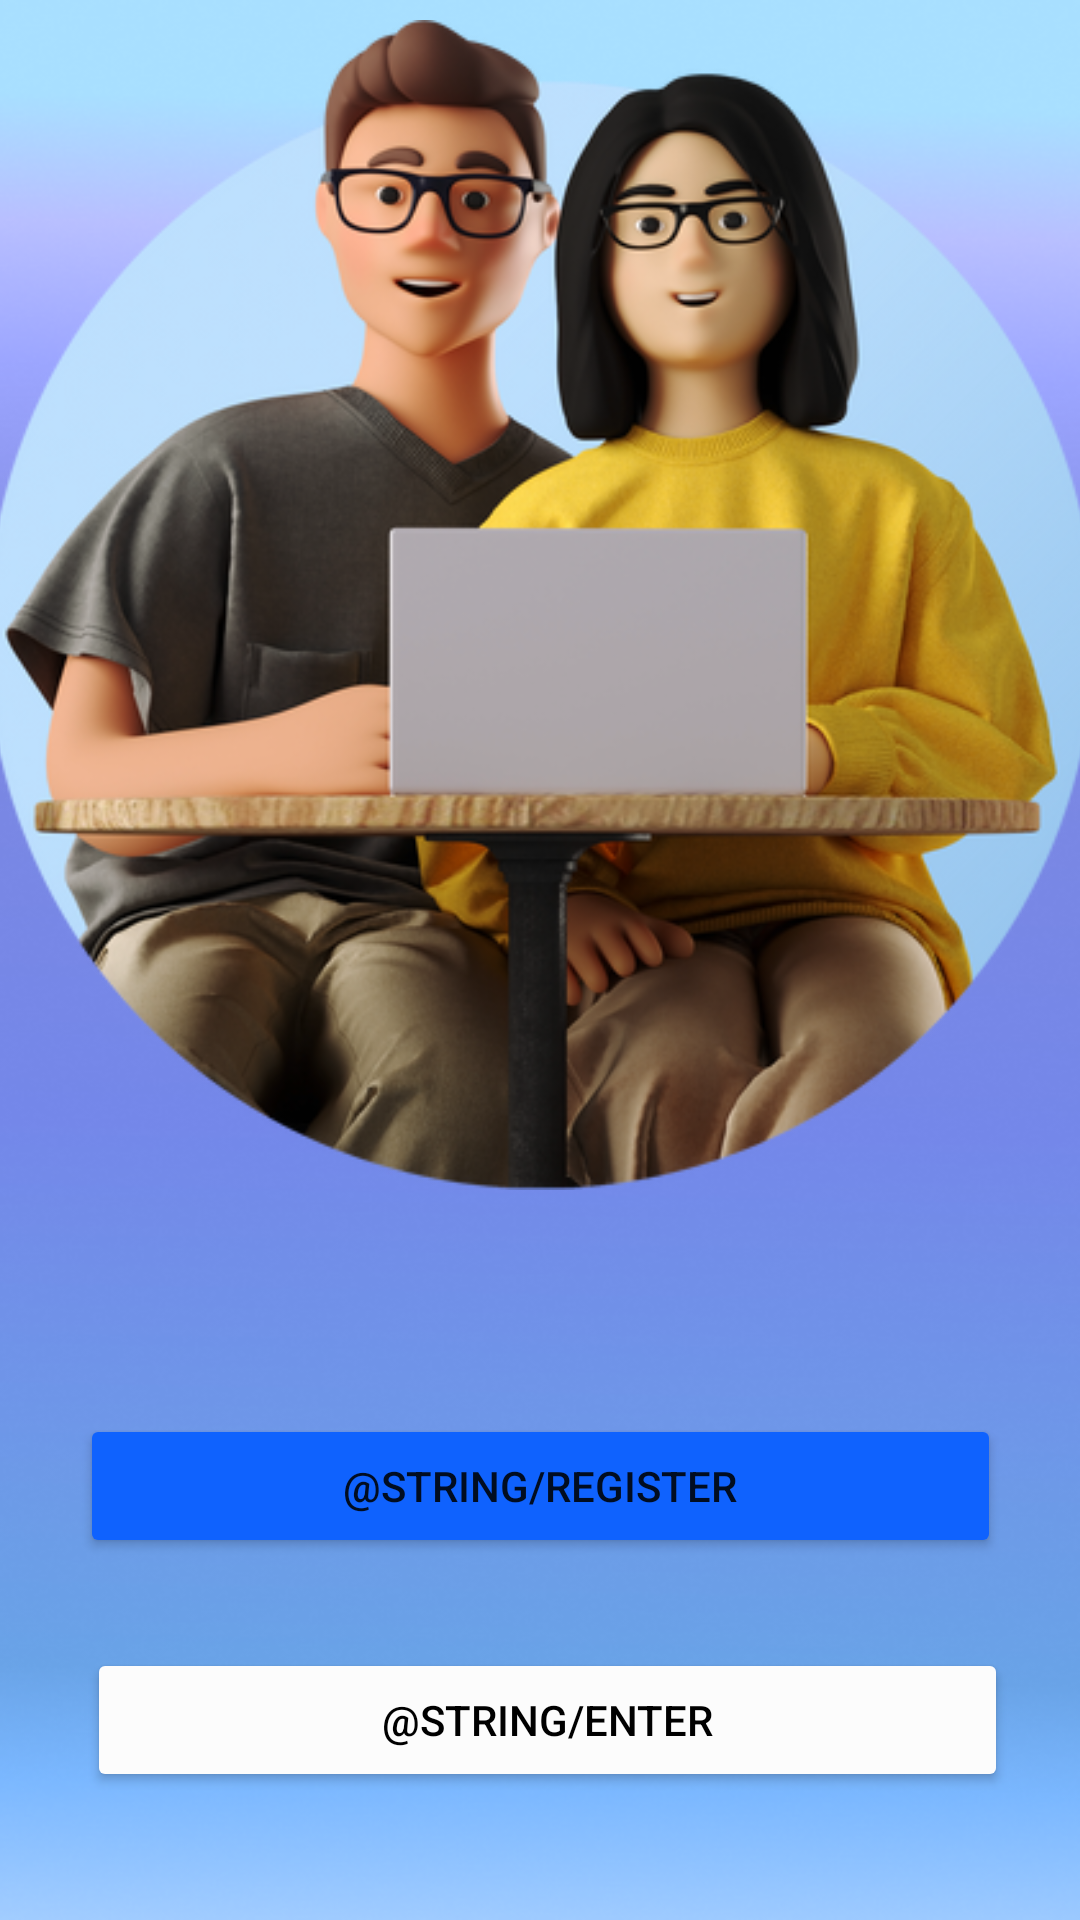

Produce the Android XML layout that renders to this screen, including the resource entries it uses.
<!-- AndroidManifest.xml: application theme Theme.TheWeather -->
<!-- res/layout/activity_second.xml -->
<?xml version="1.0" encoding="utf-8"?>
<androidx.constraintlayout.widget.ConstraintLayout xmlns:android="http://schemas.android.com/apk/res/android"
    xmlns:app="http://schemas.android.com/apk/res-auto"
    xmlns:tools="http://schemas.android.com/tools"
    android:layout_width="match_parent"
    android:layout_height="match_parent"
    android:background="@drawable/background_firsscreen">

    <ImageView
        android:id="@+id/imageView3"
        android:layout_width="379dp"
        android:layout_height="390dp"
        android:layout_marginStart="5dp"
        android:layout_marginTop="16dp"
        android:layout_marginEnd="5dp"
        android:layout_marginBottom="250dp"
        app:layout_constraintBottom_toBottomOf="parent"
        app:layout_constraintEnd_toEndOf="parent"
        app:layout_constraintStart_toStartOf="parent"
        app:layout_constraintTop_toTopOf="parent"
        app:layout_constraintVertical_bias="0.586"
        app:srcCompat="@drawable/screen" />

    <Button
        android:id="@+id/button_to_register_activity"
        android:layout_width="307dp"
        android:layout_height="48dp"
        android:layout_marginStart="130dp"
        android:layout_marginTop="104dp"
        android:layout_marginEnd="130dp"
        android:layout_marginBottom="15dp"
        android:backgroundTint="#0F62FE"
        android:text="@string/register"
        app:layout_constraintBottom_toTopOf="@+id/button_to_login_activity"
        app:layout_constraintEnd_toEndOf="parent"
        app:layout_constraintStart_toStartOf="parent"
        app:layout_constraintTop_toBottomOf="@+id/imageView3"
        app:layout_constraintVertical_bias="0.0" />

    <Button
        android:id="@+id/button_to_login_activity"
        android:layout_width="307dp"
        android:layout_height="48dp"

        android:layout_marginStart="151dp"

        android:layout_marginTop="15dp"
        android:layout_marginEnd="172dp"
        android:layout_marginBottom="72dp"
        android:backgroundTint="#FCFCFC"
        android:text="@string/enter"
        android:textColor="@color/black"
        app:layout_constraintBottom_toBottomOf="parent"
        app:layout_constraintEnd_toEndOf="parent"
        app:layout_constraintHorizontal_bias="0.452"
        app:layout_constraintStart_toStartOf="parent"
        app:layout_constraintTop_toBottomOf="@+id/button_to_register_activity" />
</androidx.constraintlayout.widget.ConstraintLayout>
<!-- resources referenced by this layout -->
<resources>
  <color name="black">#FF000000</color>
  <!-- drawable background_firsscreen: png bitmap (drawable, 202197 bytes) -->
  <!-- drawable screen: png bitmap (drawable, 240020 bytes) -->
  <style name="Theme.TheWeather" parent="Theme.MaterialComponents.DayNight.NoActionBar">
          
          <item name="colorPrimary">@color/white</item>
          <item name="colorPrimaryVariant">@color/purple_700</item>
          <item name="colorOnPrimary">@color/white</item>
          
          <item name="colorSecondary">@color/teal_200</item>
          <item name="colorSecondaryVariant">@color/teal_700</item>
          <item name="colorOnSecondary">@color/black</item>
          
          <item name="android:statusBarColor">@color/mainStatusBarColor</item>
          <item name="android:navigationBarColor">@color/navBarColor</item>
          
      </style>
  <color name="white">#FFFFFFFF</color>
  <color name="purple_700">#FF3700B3</color>
  <color name="teal_200">#FF03DAC5</color>
  <color name="teal_700">#FF018786</color>
  <color name="mainStatusBarColor">@color/purple_200</color>
  <color name="navBarColor">@color/purple_300</color>
  <color name="purple_200">#A1AAFF</color>
  <color name="purple_300">#737ef4</color>
</resources>
